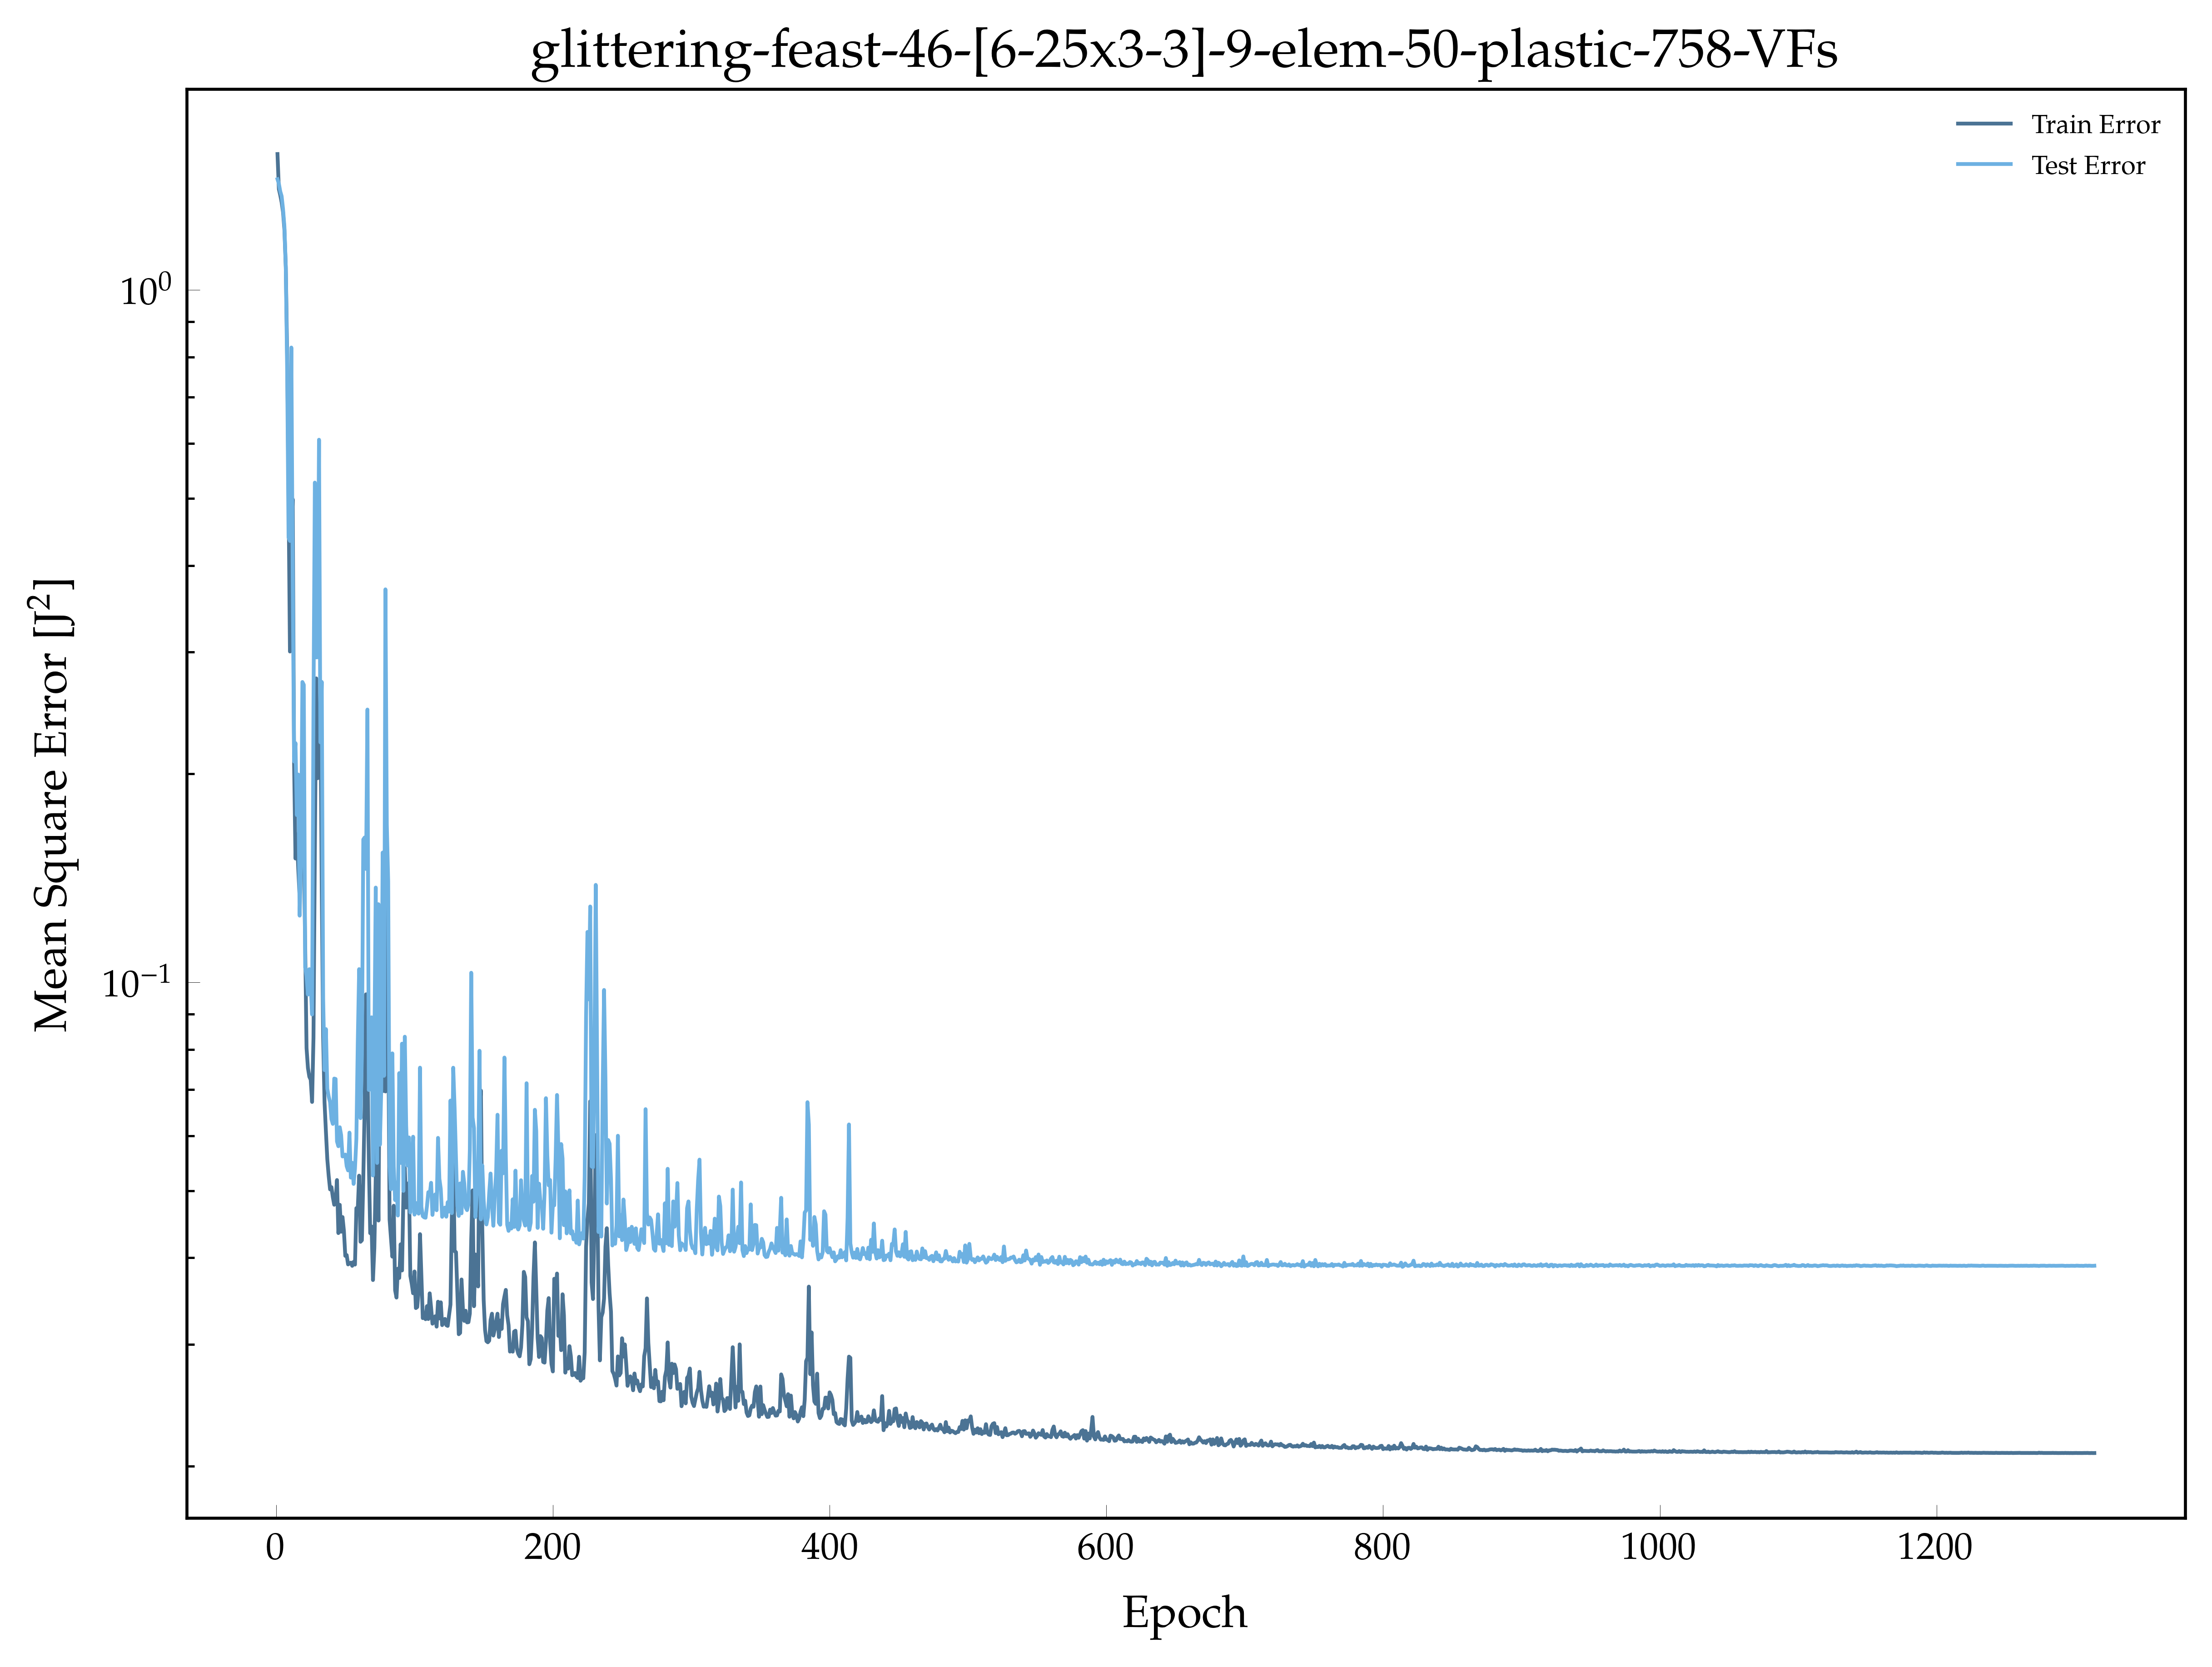

Data behind this chart, as committed beside it:
, epoch, loss, val_loss
0, 1.0, 1.572, 1.445
1, 2.0, 1.398, 1.424
2, 3.0, 1.371, 1.388
3, 4.0, 1.338, 1.366
4, 5.0, 1.296, 1.309
5, 6.0, 1.221, 1.235
6, 7.0, 1.078, 1.078
7, 8.0, 0.8044, 0.7616
8, 9.0, 0.5002, 0.439
9, 10.0, 0.3005, 0.434
10, 11.0, 0.4293, 0.8258
11, 12.0, 0.4986, 0.3838
12, 13.0, 0.2067, 0.2084
13, 14.0, 0.1509, 0.2215
14, 15.0, 0.1635, 0.1744
15, 16.0, 0.1459, 0.1996
16, 17.0, 0.1329, 0.1248
17, 18.0, 0.1643, 0.1494
18, 19.0, 0.1554, 0.2715
19, 20.0, 0.1573, 0.269
20, 21.0, 0.1132, 0.1051
21, 22.0, 0.08034, 0.1021
22, 23.0, 0.07522, 0.096
23, 24.0, 0.07307, 0.1045
24, 25.0, 0.07234, 0.09918
25, 26.0, 0.06718, 0.08986
26, 27.0, 0.0831, 0.2497
27, 28.0, 0.1545, 0.527
28, 29.0, 0.2748, 0.2946
29, 30.0, 0.1972, 0.2948
30, 31.0, 0.2033, 0.6077
31, 32.0, 0.2541, 0.2221
32, 33.0, 0.1348, 0.2716
33, 34.0, 0.08347, 0.09491
34, 35.0, 0.06707, 0.07468
35, 36.0, 0.06084, 0.08559
36, 37.0, 0.05553, 0.07021
37, 38.0, 0.05252, 0.0684
38, 39.0, 0.05023, 0.06712
39, 40.0, 0.0506, 0.06345
40, 41.0, 0.04893, 0.06244
41, 42.0, 0.04772, 0.07261
42, 43.0, 0.04842, 0.07251
43, 44.0, 0.05181, 0.05892
44, 45.0, 0.04343, 0.05798
45, 46.0, 0.04772, 0.06175
46, 47.0, 0.04363, 0.06015
47, 48.0, 0.04581, 0.05604
48, 49.0, 0.04375, 0.05616
49, 50.0, 0.04026, 0.0564
50, 51.0, 0.04037, 0.05426
51, 52.0, 0.03913, 0.0535
52, 53.0, 0.03928, 0.06066
53, 54.0, 0.03937, 0.05223
54, 55.0, 0.03895, 0.05487
55, 56.0, 0.03947, 0.05115
56, 57.0, 0.03911, 0.05383
57, 58.0, 0.04719, 0.05941
58, 59.0, 0.04697, 0.08151
59, 60.0, 0.05257, 0.1045
... 1,254 more rows
